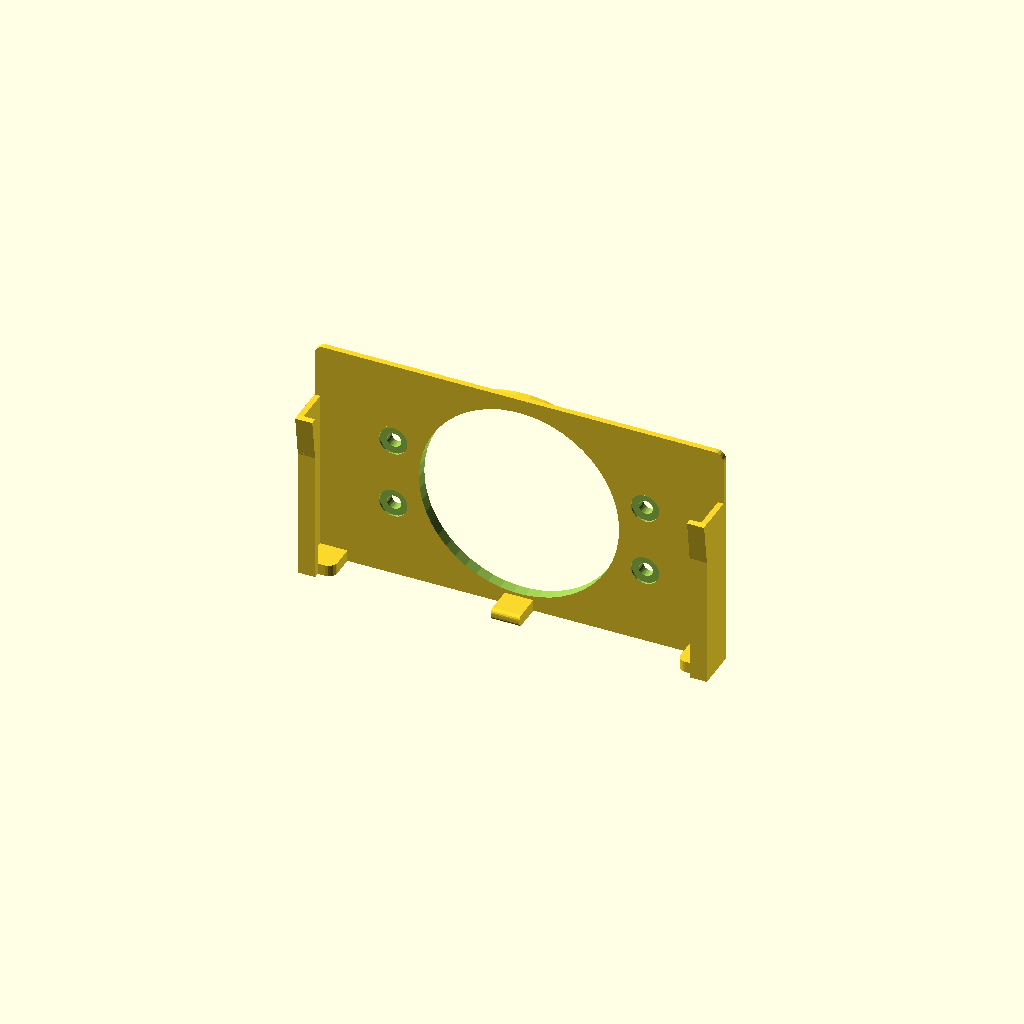
Cell 1: the model at its default parameters.
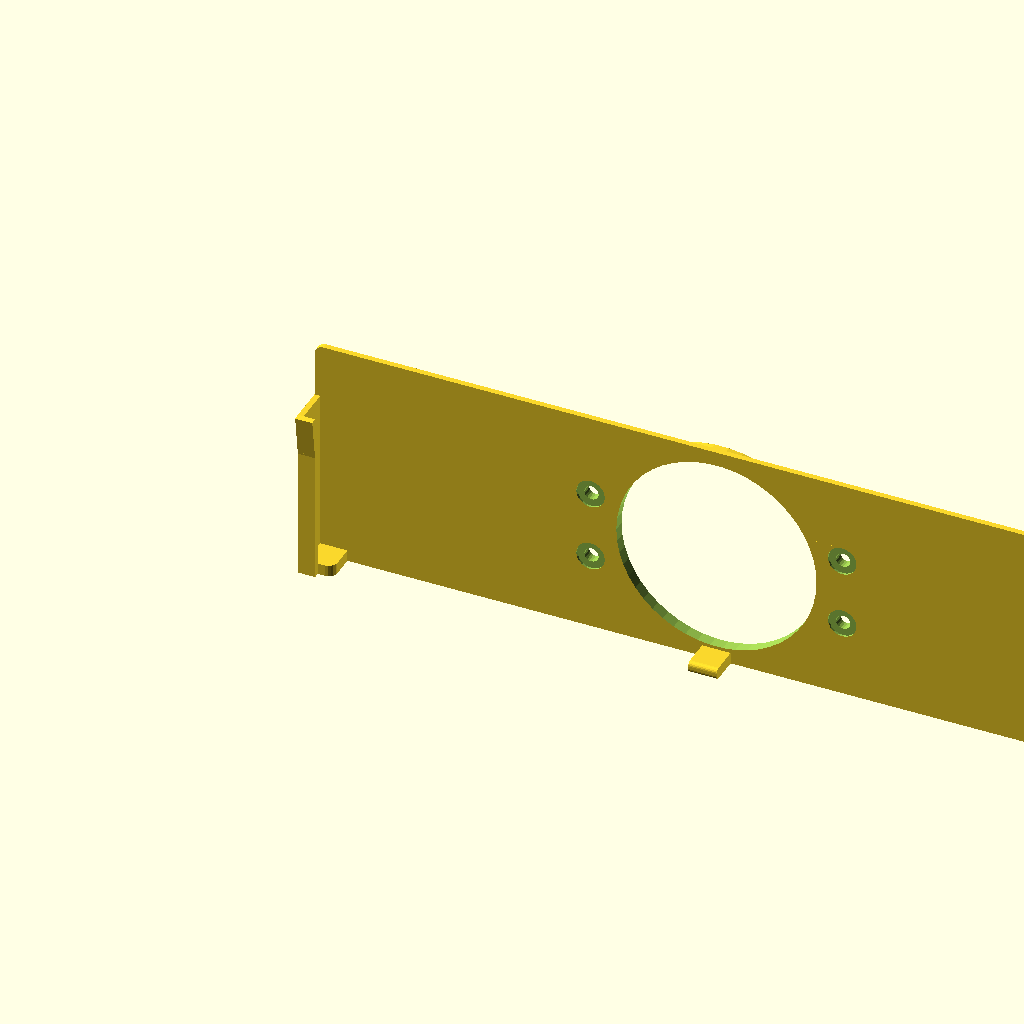
Cell 2 — length set to 276, the other parameters unchanged.
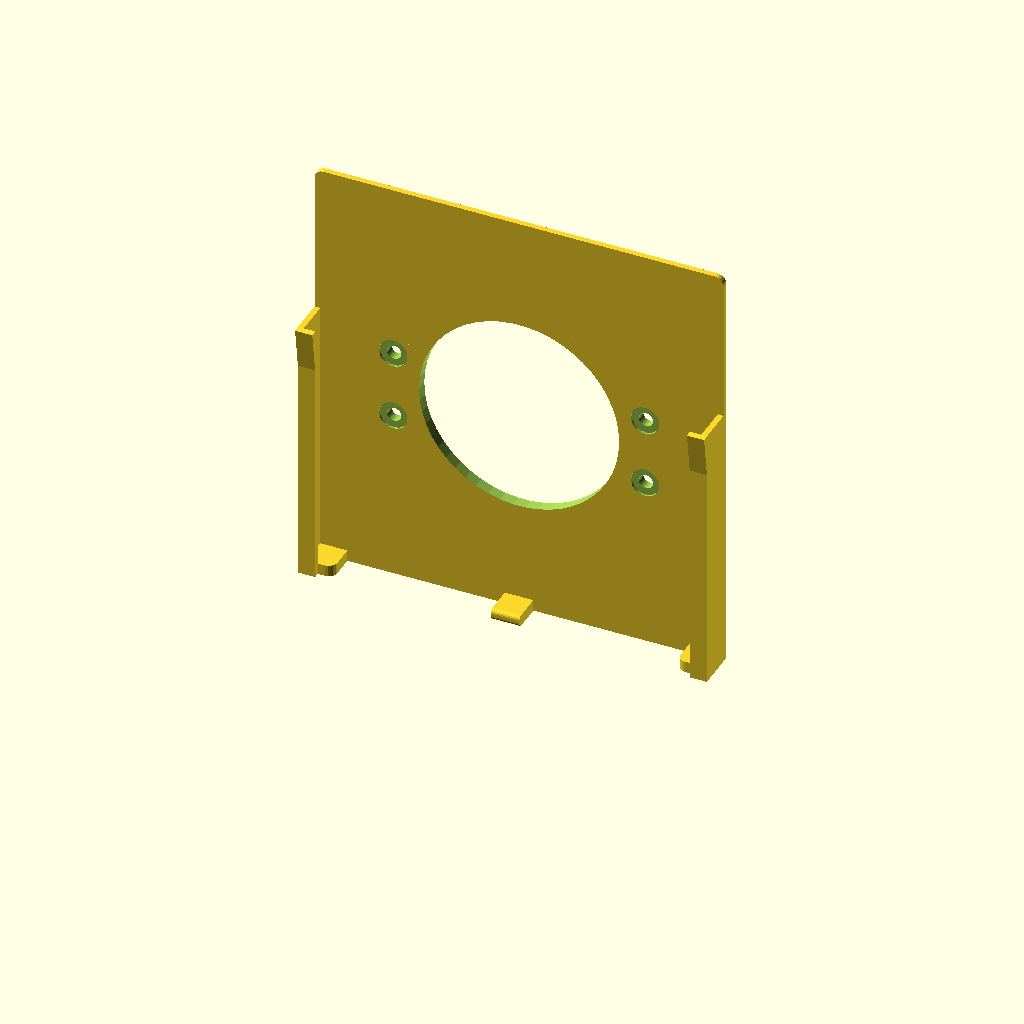
Cell 3: the same model with width = 138.
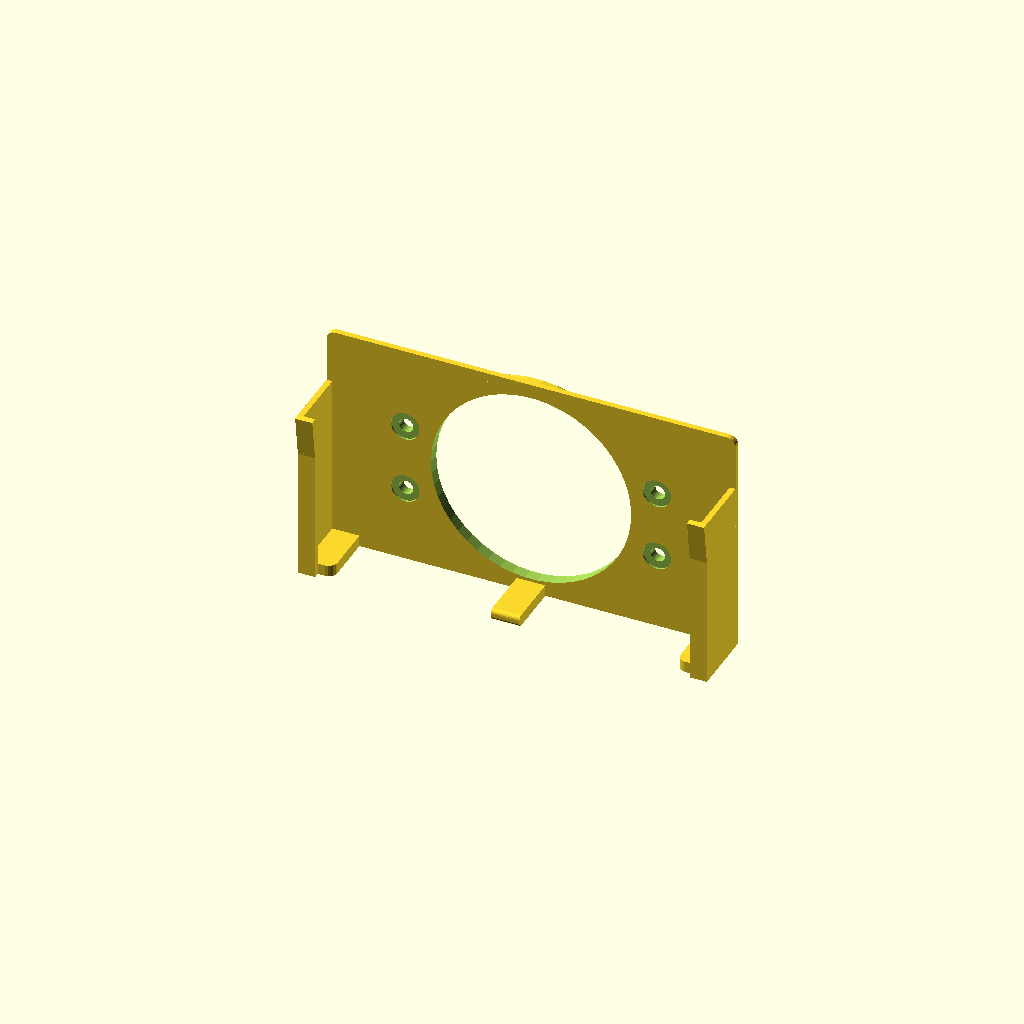
Cell 4: depth = 18 (everything else at default).
One fixed orthographic camera (rotation 55°, 0°, 25°; colour scheme Cornfield) for every cell.
OpenSCAD source file inputs/thingiverse/thing-1153660/inductive_car_mount.scad:
// Measure your phone length (round up to nearest mm)
length = 138;

// Measure your phone width (round up to nearest mm)
width=69;

// Measure your phone depth (round up to nearest mm)
depth=9;

module case(length,width,depth) {
    real_length = length + 5;
    real_width = width < 70 ? 80 : width + 10;
    real_depth = depth + 5.5;
    back(real_length, real_width, real_depth);
    side(real_width, real_depth);
    translate([real_length,0,0]) mirror([1,0,0]) side(real_width, real_depth);
}

module back(length, width, depth) {
    difference() {
        union() {
            hull() {
                translate([3,depth-2,width-3]) rotate([-90,0,0]) cylinder(2,3,3,$fn=20);
                translate([length-3,depth-2,width-3]) rotate([-90,0,0]) cylinder(2,3,3,$fn=20);
                translate([0,depth-2,0]) cube([length,2,1]);
            }
            translate([length/2,depth-2,width/2]) rotate([-90,0,0]) cylinder(4,40,40,$fn=50);
            translate([length/2-98/2,depth-2,0]) cube([98,4,width/2+16]);
            hull() {
                translate([length/2-10/2,3.5,0]) cube([10,depth-3,4]);
                translate([length/2-10/2,3.5,1.5]) rotate([0,90,0]) cylinder(10,1.5,1.5,$fn=20);
                translate([length/2-10/2,3.5,4-1.5]) rotate([0,90,0]) cylinder(10,1.5,1.5,$fn=20);
            }
        }
        translate([length/2,depth-3,width/2]) rotate([-90,0,0]) cylinder(7,35,35,$fn=50);
        translate([length/2-44,depth-4,width/2+11]) rotate([-90,0,0]) cylinder(7,2.5,2.5,$fn=20);
        translate([length/2-44,depth-4,width/2+11]) rotate([-90,0,0]) cylinder(2.7,5,5,$fn=20);
        translate([length/2+44,depth-4,width/2+11]) rotate([-90,0,0]) cylinder(7,2.5,2.5,$fn=20);
        translate([length/2+44,depth-4,width/2+11]) rotate([-90,0,0]) cylinder(2.7,5,5,$fn=20);

        translate([length/2-44,depth-4,width/2-13]) rotate([-90,0,0]) cylinder(7,2.5,2.5,$fn=20);
        translate([length/2-44,depth-4,width/2-13]) rotate([-90,0,0]) cylinder(2.7,5,5,$fn=20);
        translate([length/2+44,depth-4,width/2-13]) rotate([-90,0,0]) cylinder(7,2.5,2.5,$fn=20);
        translate([length/2+44,depth-4,width/2-13]) rotate([-90,0,0]) cylinder(2.7,5,5,$fn=20);
    }
}

module side(width, depth) {
    cube([6,2,width/2+6.5]);
    cube([2,depth,width/2+6.5]);
    hull() {
        translate([0,0,width/2+6]) cube([2,depth,15]);
        translate([0,0,width/2+6]) rotate([8,0,0]) cube([2,1,15]);
    }
    hull() {
        translate([1,5,0]) cube([10.5,depth-5,4]);
        translate([1,2,0]) cube([7.5,14.5,4]);
        translate([8.5,5,0]) cylinder(4,3,3,$fn=20);
    }
    translate([0,0,width/2+6]) rotate([8,0,0]) cube([6,2,15]);
}

case(length,width,depth);
Customizer parameters (derived from the source; name, type, default, range or options):
length: number, default 138
width: number, default 69
depth: number, default 9
